Run: headless pygame with SDL's dummy video driver; simulated clock (each Clock.tick advances the game by its frame time, no real sleeping); random seed 0; keys injected as events and as key.get_pressed() state; mouse plan: one left click at the window centre at the start of phase 2, then a move to the lower-right quarter at the start of phase 3.
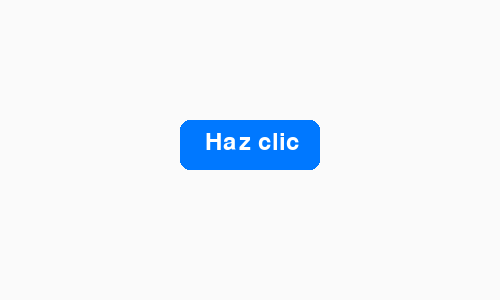
Frame 1 of 4 · flips 1–60 · no input
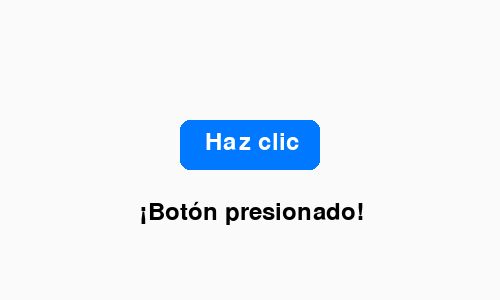
Frame 2 of 4 · flips 61–180 · clicked the window centre · tapped SPACE, RETURN · held RIGHT (→), D
Frame 3 of 4 · flips 181–300 · moved the mouse to the lower-right quarter · held DOWN (↓), S · screen unchanged from frame 2, image omitted
Frame 4 of 4 · flips 301–420 · held LEFT (←), A, UP (↑), W · screen unchanged from frame 3, image omitted

The pygame program that drew these frames:

# 2. Elementos de UI: ¡Botones interactivos!
import pygame
pygame.init()

pantalla = pygame.display.set_mode((500, 300))
pygame.display.set_caption("🔘 Mi primer Botón - RESUELTO")

fuente = pygame.font.Font(None, 36)
# Creamos la caja del botón (x, y, ancho, alto)
boton_rect = pygame.Rect(180, 120, 140, 50)
mensaje = ""

ejecutando = True
while ejecutando:
    for evento in pygame.event.get():
        if evento.type == pygame.QUIT:
            ejecutando = False
            
        # Detectamos si hicieron clic con el ratón
        elif evento.type == pygame.MOUSEBUTTONDOWN:
            
            # =====================================================================
            # 🧑‍💻 TU RETO 1: ¡Detecta el clic!
            # Usa boton_rect.collidepoint(evento.pos) en un 'if' para saber 
            # si el clic del ratón dio justo dentro de la caja del botón.
            # =====================================================================
            
            # ESCRIBE TU CONDICIONAL (if) AQUÍ ABAJO:
            # Si choca, cambia la variable mensaje = "¡Botón presionado!"
            if boton_rect.collidepoint(evento.pos):
                mensaje = "¡Botón presionado!"

    pantalla.fill((250, 250, 250))
    
    # Dibujamos el botón (border_radius hace que las esquinas sean redondeadas)
    pygame.draw.rect(pantalla, (0, 120, 255), boton_rect, border_radius=10)

    # Texto encima del botón
    texto_boton = fuente.render("Haz clic", True, (255, 255, 255))
    pantalla.blit(texto_boton, (boton_rect.x + 25, boton_rect.y + 10))

    # --- RETO 2 (RESUELTO) ---
    if mensaje != "":
        texto_mensaje = fuente.render(mensaje, True, (0, 0, 0))
        pantalla.blit(texto_mensaje, (140, 200))

    pygame.display.flip()

pygame.quit()

"""
💡 MISIÓN EXTRA:
¿Puedes hacer que el botón cambie de color (a verde, por ejemplo) 
SÓLO cuando le das clic? 
Pista: Necesitarás cambiar el color en el 'pygame.draw.rect'.
"""
